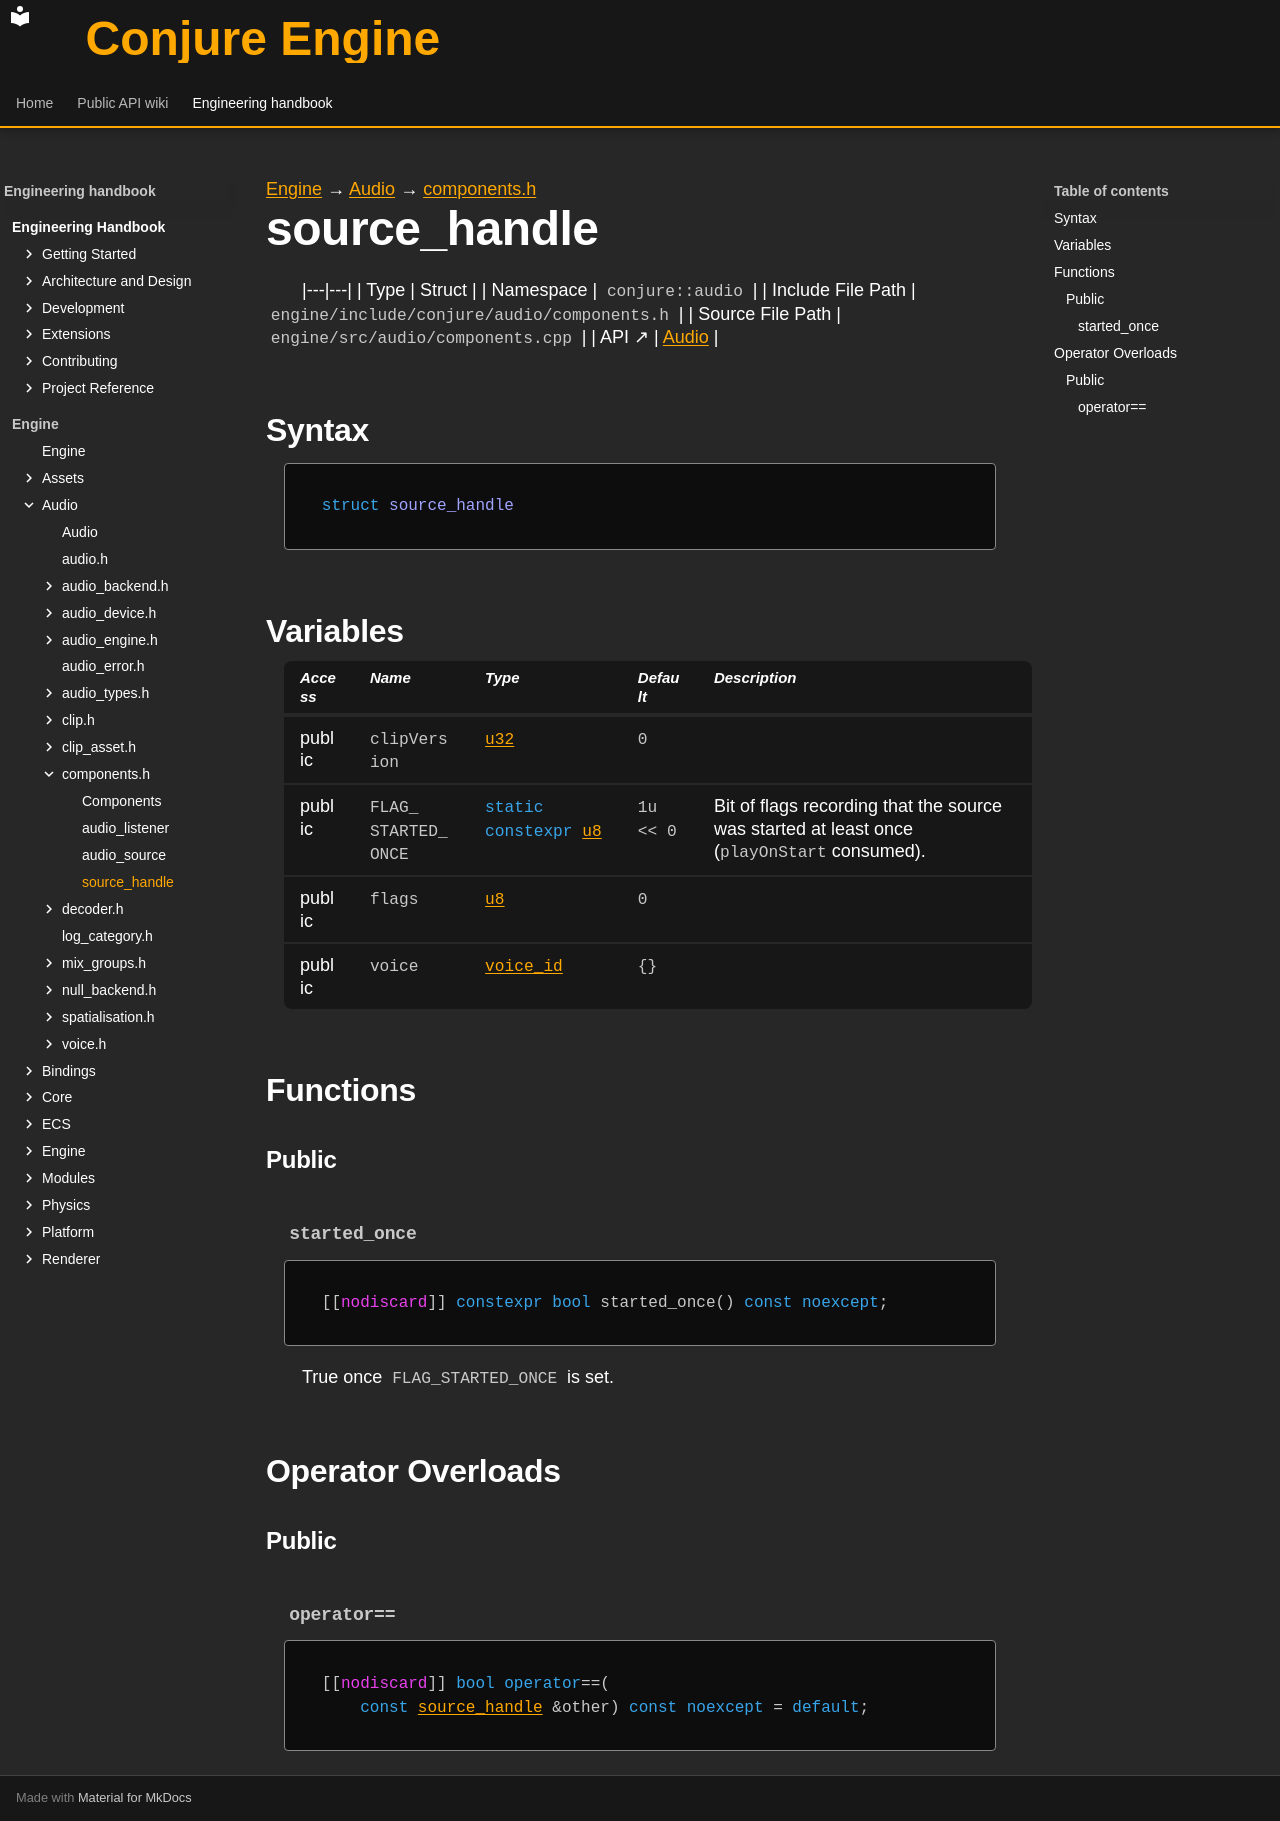

repository: Dozer90/Conjure-Engine · page: handbook/engine/audio/components/source-handle.html · generator: mkdocs

---
kind: struct
---

[Engine](../../../engine.md) → [Audio](../../audio.md) → [components.h](../components.md)

# source_handle
<!-- doc-template:type -->

|---|---|
| Type | Struct |
| Namespace | `conjure::audio` |
| Include File Path | `engine/include/conjure/audio/components.h` |
| Source File Path | `engine/src/audio/components.cpp` |
| API ↗ | [Audio](../../../../api/audio/index.md) |

## Syntax

```cpp
struct source_handle
```







## Variables

<table class="variable-table">
<thead><tr><th>Access</th><th>Name</th><th>Type</th><th>Default</th><th>Description</th></tr></thead>
<tbody>
<tr><td>public</td><td><code class="signature">clipVersion</code></td><td><code class="signature"><a href="../../core/types.html#symbol-u32">u32</a></code></td><td><code class="signature"><span class="mi">0</span></code></td><td></td></tr>
<tr><td>public</td><td><code class="signature">FLAG_<wbr>STARTED_<wbr>ONCE</code></td><td><code class="signature"><span class="k">static</span> <span class="k">constexpr</span> <a href="../../core/types.html#symbol-u8">u8</a></code></td><td><code class="signature"><span class="mi">1</span>u &lt;&lt; <span class="mi">0</span></code></td><td>Bit of flags recording that the source was started at least once (<code>playOnStart</code> consumed).</td></tr>
<tr><td>public</td><td><code class="signature">flags</code></td><td><code class="signature"><a href="../../core/types.html#symbol-u8">u8</a></code></td><td><code class="signature"><span class="mi">0</span></code></td><td></td></tr>
<tr><td>public</td><td><code class="signature">voice</code></td><td><code class="signature"><a href="../voice/voice-id.html">voice_id</a></code></td><td><code class="signature">{}</code></td><td></td></tr>
</tbody>
</table>

## Functions

### Public

#### `started_once` {#function-started-once}

<div class="function-declaration" id="function-started-once-1"><pre><code>[[<span class="na">nodiscard</span>]] <span class="k">constexpr</span> <span class="k">bool</span> started_once() <span class="k">const</span> <span class="k">noexcept</span>;</code></pre></div>

<p>True once <code>FLAG_STARTED_ONCE</code> is set.</p>

## Operator Overloads

### Public

#### `operator==` {#operator-3d--3d}

<div class="function-declaration" id="operator-3d--3d-1"><pre><code>[[<span class="na">nodiscard</span>]] <span class="k">bool</span> <span class="k">operator</span>==(
    <span class="k">const</span> <a href="source-handle.html">source_handle</a> &amp;other) <span class="k">const</span> <span class="k">noexcept</span> = <span class="k">default</span>;</code></pre></div>

<!-- doc-content:notes:start -->

<!-- doc-content:notes:end -->

<!-- doc-legacy-anchors:start -->
<a id="constructors"></a>
<a id="destructors"></a>
<!-- doc-legacy-anchors:end -->
